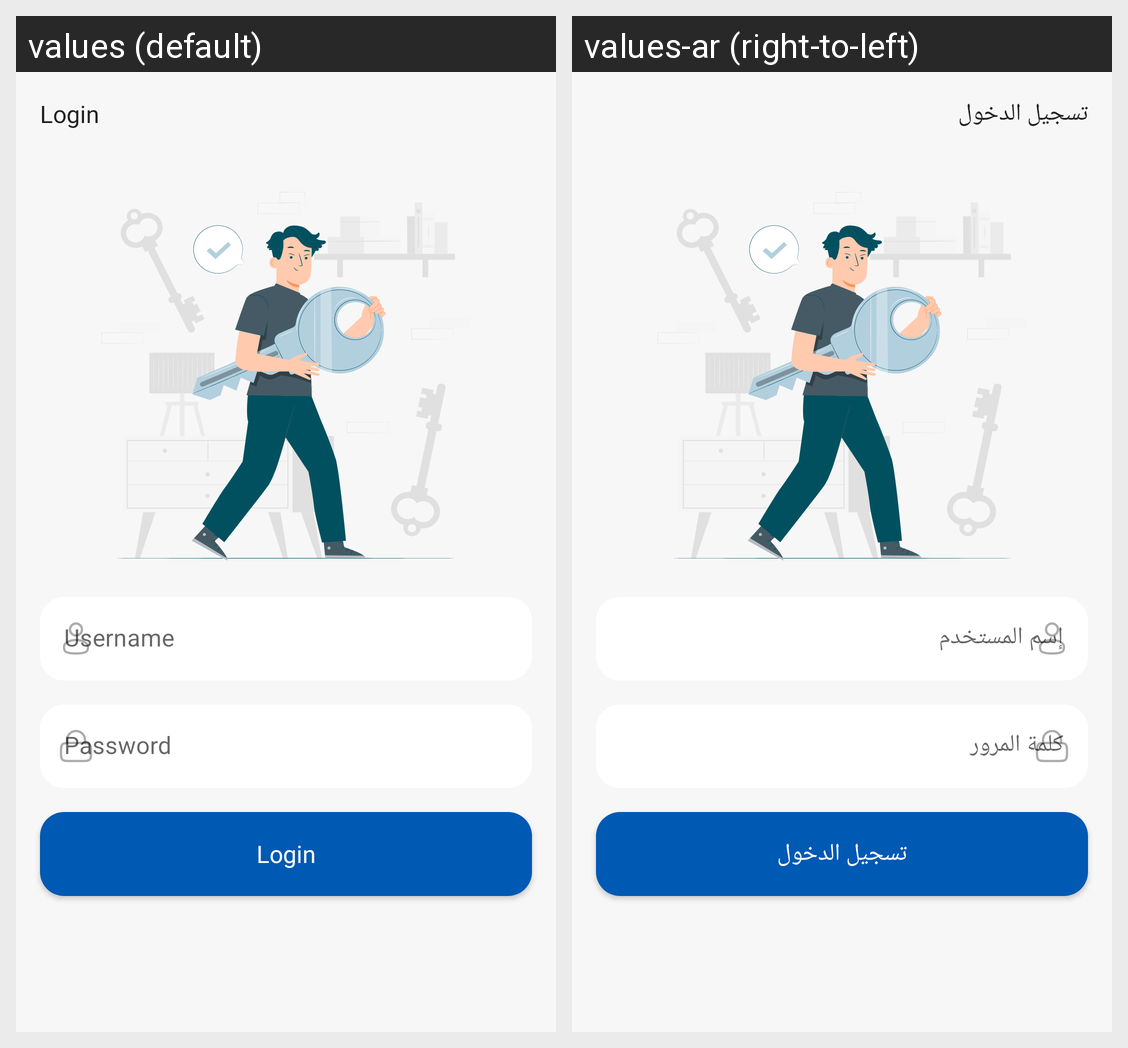

Translations of the strings shown on this Android screen, per locale in the grid:
Android screen res/layout/fragment_login.xml rendered under 2 locales, left to right: values (default), values-ar (right-to-left). Device: Nexus 5 (rendered at 1080×1920; each locale shown at half size, 540×960, under a caption strip naming it); theme Theme.ToDo.
Strings drawn on this screen, with the default value and each locale's value (text and hints the layout hard-codes, and strings that could not be matched under every locale, appear in the picture but are not listed):

login
  values: Login
  values-ar: تسجيل الدخول

user_name
  values: Username
  values-ar: إسم المستخدم

password
  values: Password
  values-ar: كلمة المرور
